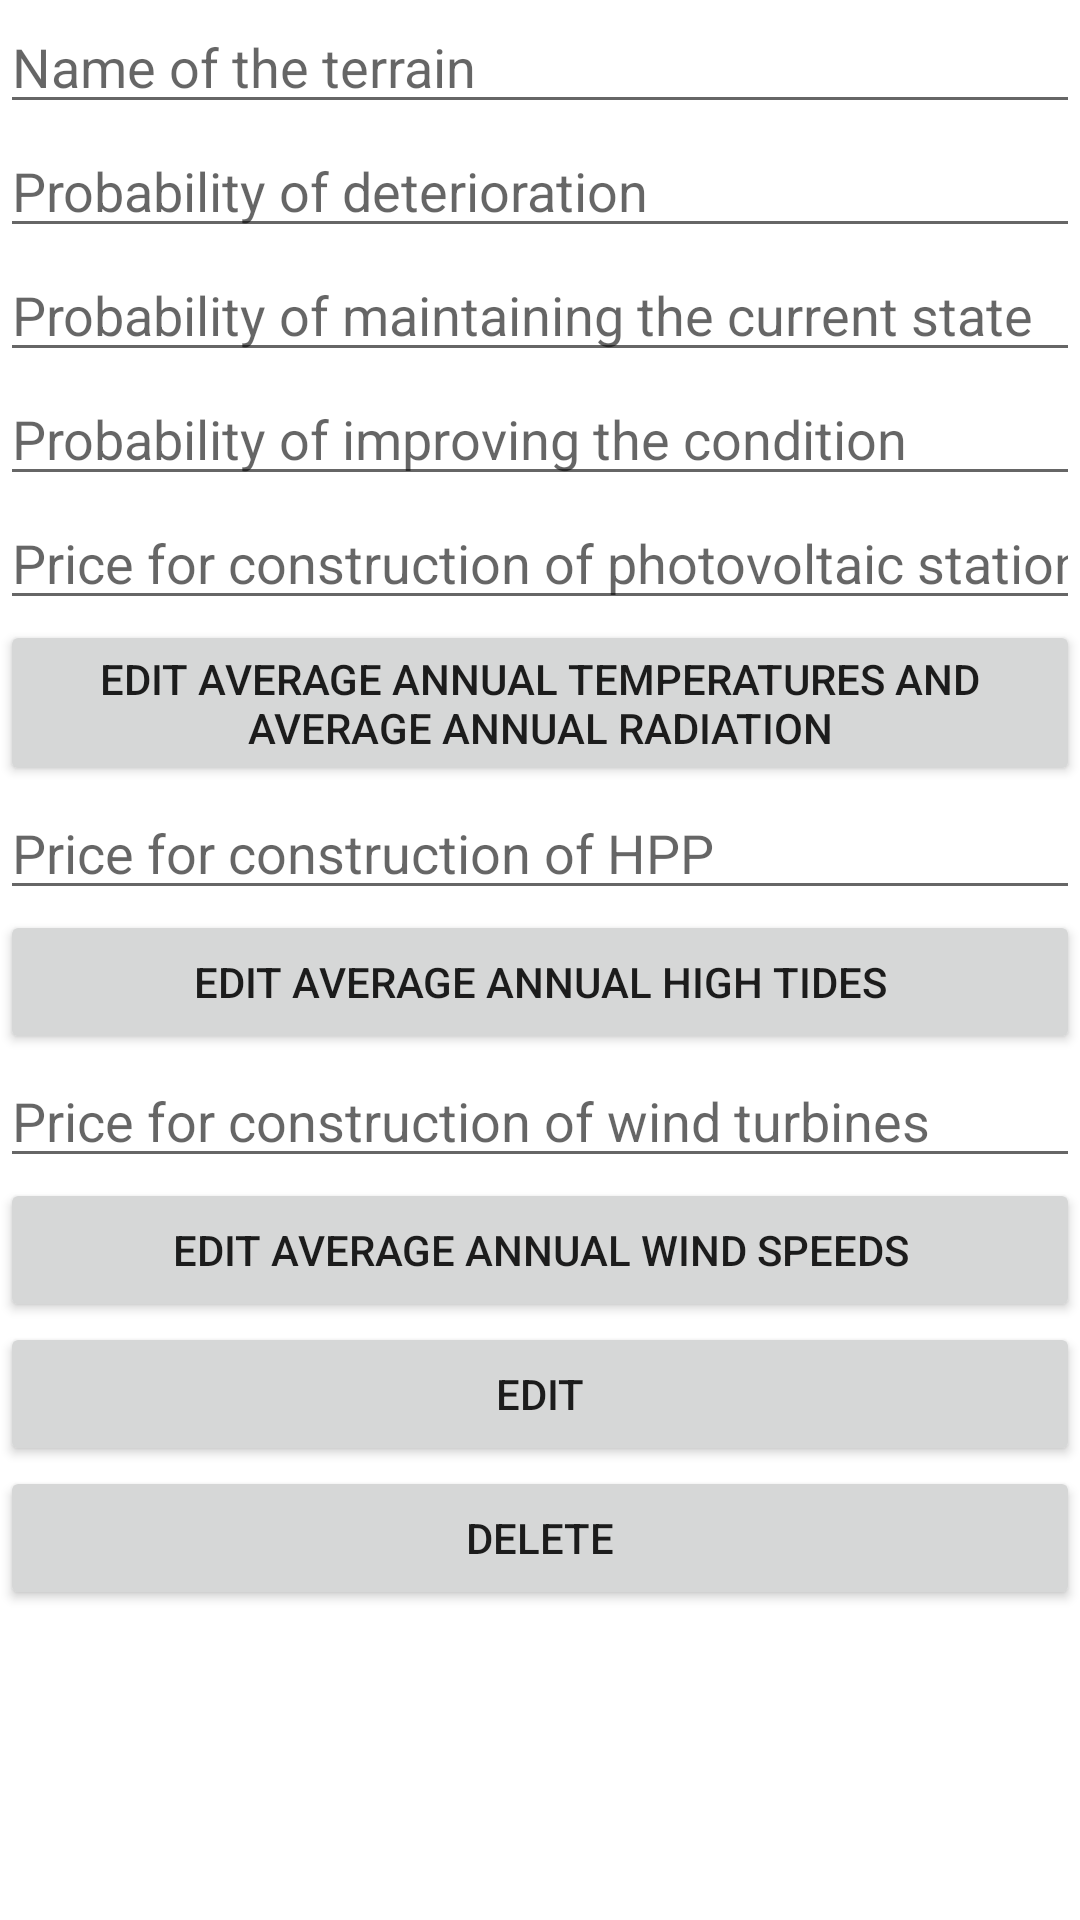

Here is an Android app screen rendered from its layout file. Give the layout XML and the strings, colors and styles it references.
<!-- AndroidManifest.xml: application theme Theme.Diplomna -->
<!-- res/layout/activity_edit.xml -->
<?xml version="1.0" encoding="utf-8"?>
<androidx.constraintlayout.widget.ConstraintLayout xmlns:android="http://schemas.android.com/apk/res/android"
    xmlns:app="http://schemas.android.com/apk/res-auto"
    xmlns:tools="http://schemas.android.com/tools"
    android:layout_width="match_parent"
    android:layout_height="match_parent"
    tools:context=".Activity.Edit">

    <ScrollView
        android:layout_width="match_parent"
        android:layout_height="match_parent">

        <LinearLayout
            android:layout_width="match_parent"
            android:layout_height="match_parent"
            android:orientation="vertical">

            <EditText
                android:id="@+id/editName"
                android:layout_width="match_parent"
                android:layout_height="wrap_content"
                android:ems="10"
                android:hint="Name of the terrain"
                android:inputType="textPersonName" />
            <EditText
                android:id="@+id/editP1"
                android:layout_width="match_parent"
                android:layout_height="wrap_content"
                android:ems="10"
                android:hint="Probability of deterioration"
                android:inputType="numberDecimal" />
            <EditText
                android:id="@+id/editP2"
                android:layout_width="match_parent"
                android:layout_height="wrap_content"
                android:ems="10"
                android:hint="Probability of maintaining the current state"
                android:inputType="numberDecimal" />
            <EditText
                android:id="@+id/editP3"
                android:layout_width="match_parent"
                android:layout_height="wrap_content"
                android:ems="10"
                android:hint="Probability of improving the condition"
                android:inputType="numberDecimal" />
            <EditText
                android:id="@+id/editC1"
                android:layout_width="match_parent"
                android:layout_height="wrap_content"
                android:ems="10"
                android:hint="Price for construction of photovoltaic stations"
                android:inputType="number" />
            <Button
                android:id="@+id/editButtonTR"
                android:layout_width="match_parent"
                android:layout_height="wrap_content"
                android:text="Edit average annual temperatures and average annual radiation" />
            <EditText
                android:id="@+id/editC2"
                android:layout_width="match_parent"
                android:layout_height="wrap_content"
                android:ems="10"
                android:hint="Price for construction of HPP"
                android:inputType="number" />
            <Button
                android:id="@+id/editButtonWater"
                android:layout_width="match_parent"
                android:layout_height="wrap_content"
                android:text="Edit average annual high tides" />
            <EditText
                android:id="@+id/editC3"
                android:layout_width="match_parent"
                android:layout_height="wrap_content"
                android:ems="10"
                android:hint="Price for construction of wind turbines"
                android:inputType="number" />
            <Button
                android:id="@+id/editButtonWint"
                android:layout_width="match_parent"
                android:layout_height="wrap_content"
                android:text="Edit average annual wind speeds" />
            <Button
                android:id="@+id/editButtonEdit"
                android:layout_width="match_parent"
                android:layout_height="wrap_content"
                android:text="Edit" />
            <Button
                android:id="@+id/editButtonDeletе"
                android:layout_width="match_parent"
                android:layout_height="wrap_content"
                android:text="Delete" />
        </LinearLayout>
    </ScrollView>
</androidx.constraintlayout.widget.ConstraintLayout>
<!-- resources referenced by this layout -->
<resources>
  <style name="Theme.Diplomna" parent="Theme.MaterialComponents.DayNight.DarkActionBar">
          
          <item name="colorPrimary">@color/greenMain</item>
          <item name="colorPrimaryVariant">@color/greenHead</item>
          <item name="colorOnPrimary">@color/white</item>
          
          <item name="colorSecondary">@color/teal_200</item>
          <item name="colorSecondaryVariant">@color/teal_700</item>
          <item name="colorOnSecondary">@color/black</item>
          
          <item name="android:statusBarColor" tools:targetApi="l">?attr/colorPrimaryVariant</item>
          
      </style>
  <color name="greenMain">#4CAF50</color>
  <color name="greenHead">#0A4206</color>
  <color name="white">#FFFFFFFF</color>
  <color name="teal_200">#FF03DAC5</color>
  <color name="teal_700">#FF018786</color>
  <color name="black">#FF000000</color>
</resources>
